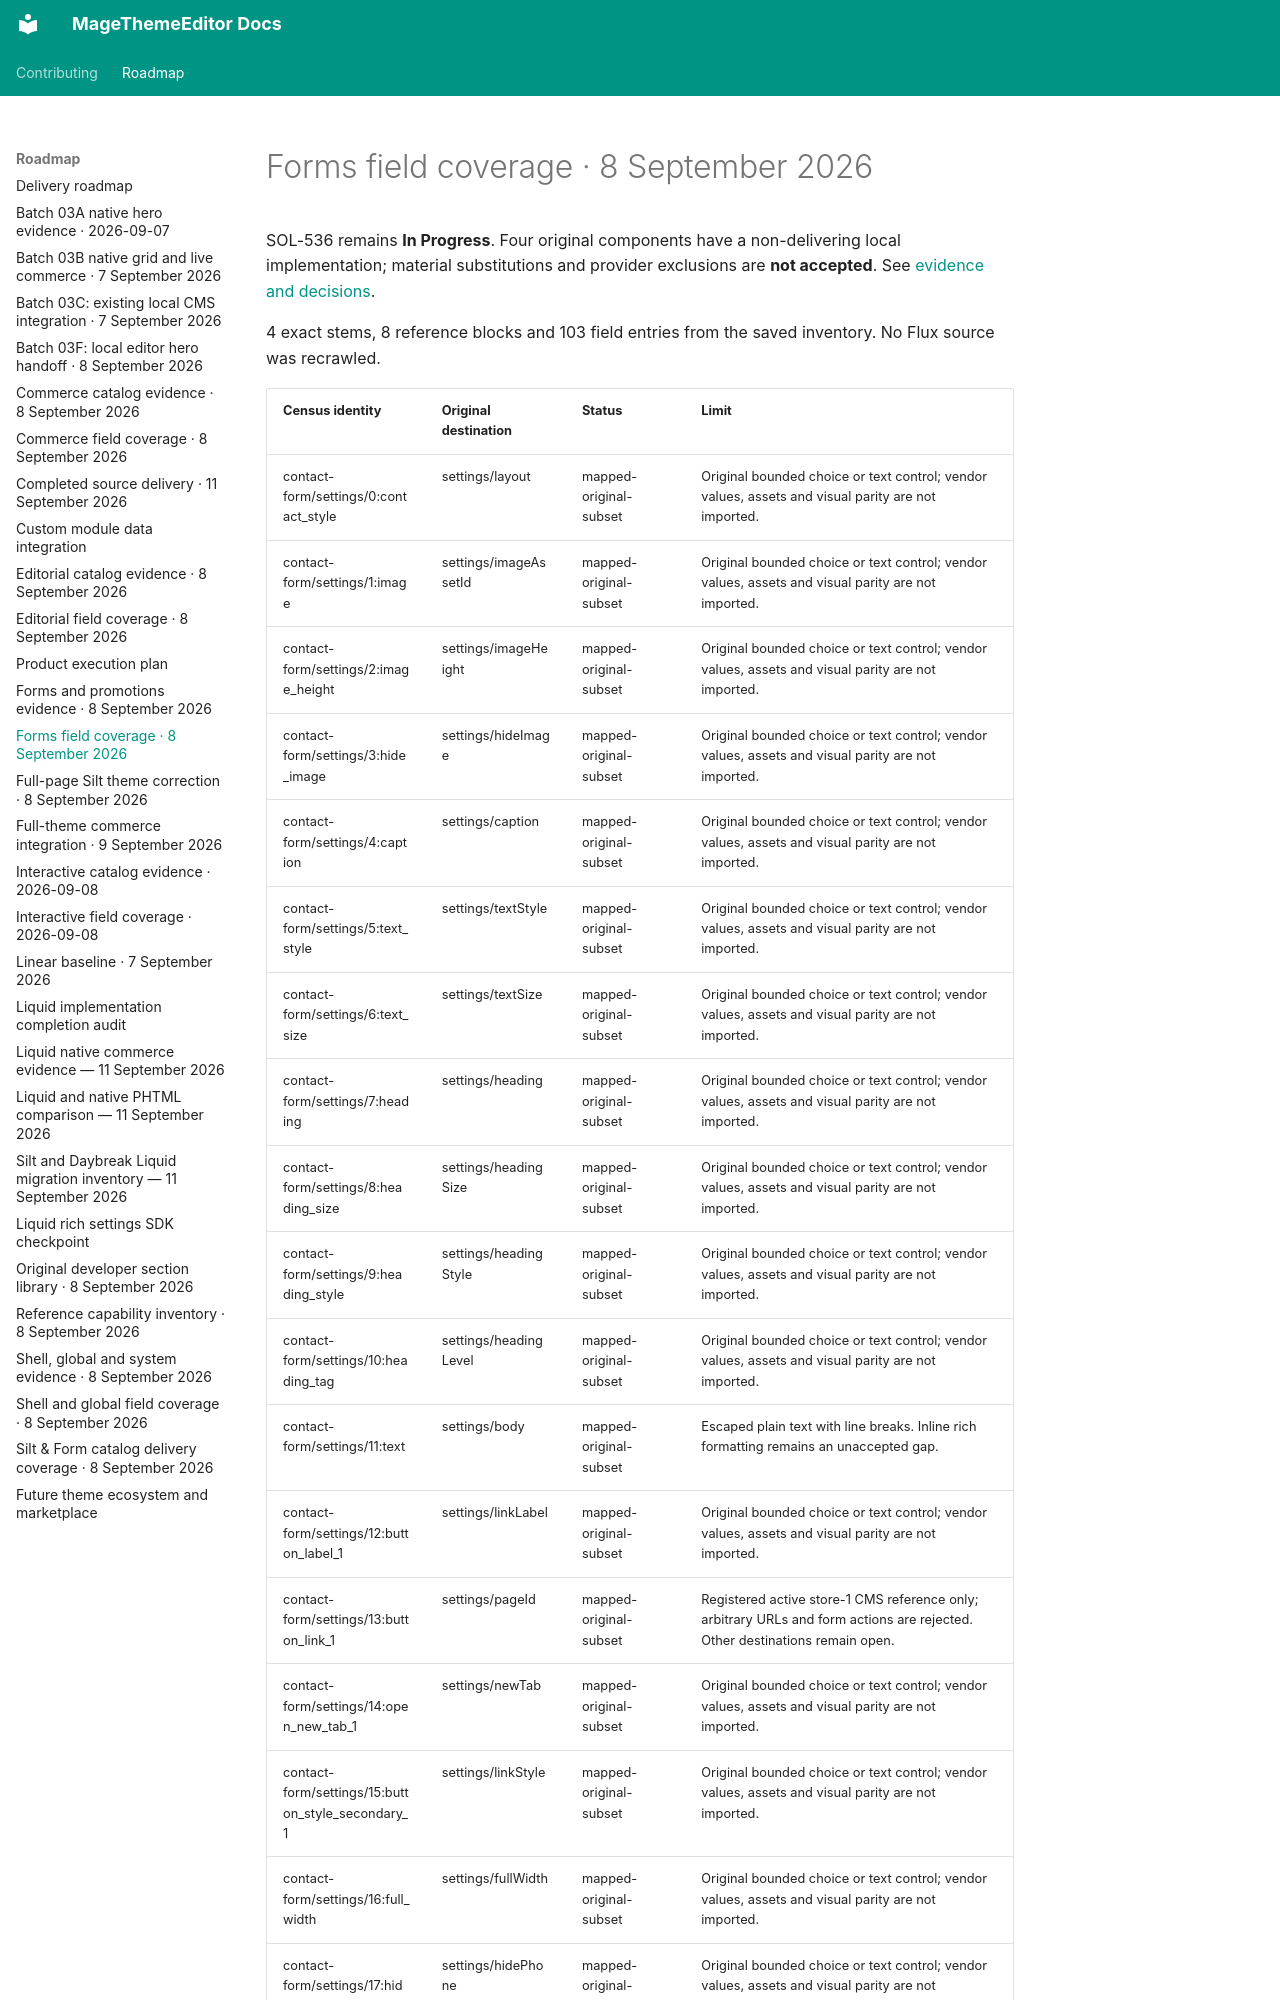

repository: jobrandon/magethemeeditor-docs · page: roadmap/forms-field-coverage-2026-09-08/index.html · generator: mkdocs

# Forms field coverage · 8 September 2026

SOL-536 remains **In Progress**. Four original components have a non-delivering local implementation; material substitutions and provider exclusions are **not accepted**. See [evidence and decisions](forms-catalog-evidence-2026-09-08.md).

4 exact stems, 8 reference blocks and 103 field entries from the saved inventory. No Flux source was recrawled.
